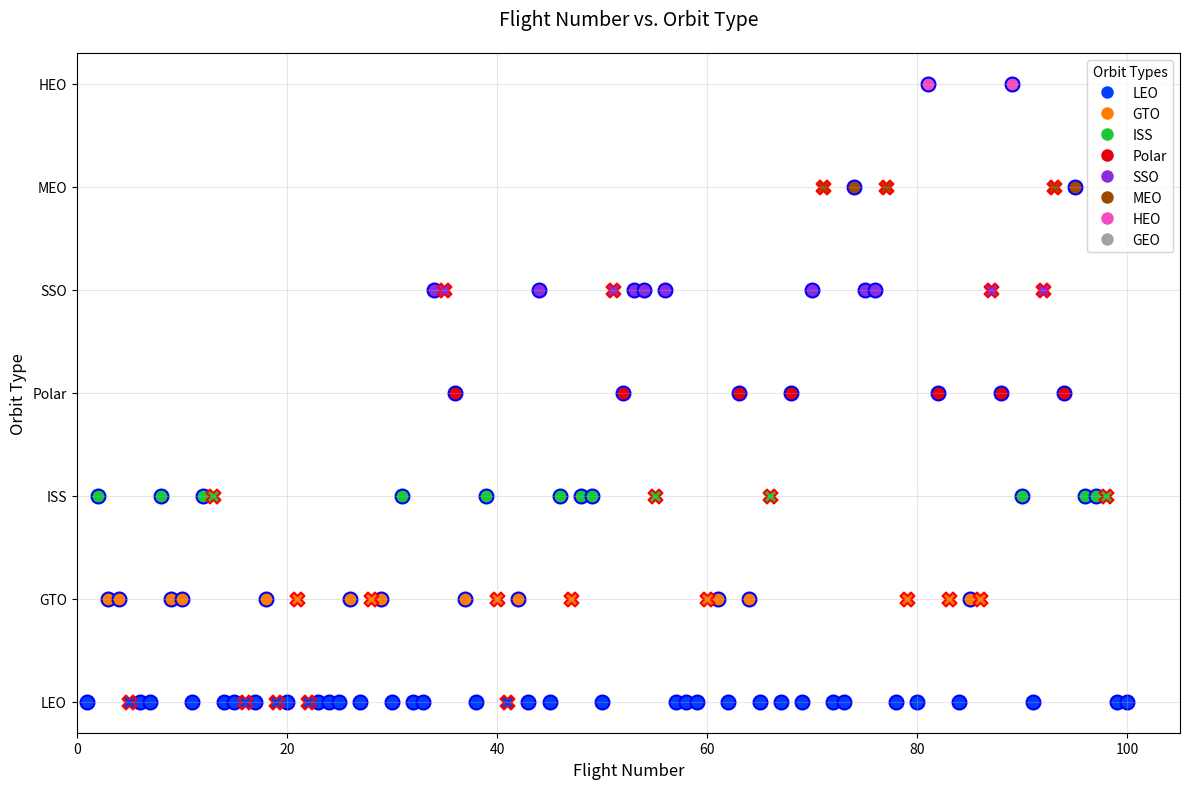

Write Python code to recreate this figure. (Note: this script raises an exception after producing the figure.)
import pandas as pd
import matplotlib.pyplot as plt
import seaborn as sns
import numpy as np

# Create sample data
np.random.seed(42)
orbit_types = ['LEO', 'GTO', 'ISS', 'Polar', 'SSO', 'MEO', 'HEO', 'GEO']
flight_numbers = np.arange(1, 101)

# Create orbit distribution that evolves over time
early_orbits = np.random.choice(['LEO', 'GTO', 'ISS'], size=30, p=[0.5, 0.3, 0.2])
mid_orbits = np.random.choice(['LEO', 'GTO', 'ISS', 'Polar', 'SSO'], 
                             size=40, p=[0.3, 0.2, 0.2, 0.15, 0.15])
late_orbits = np.random.choice(orbit_types, 
                              size=30, p=[0.25, 0.15, 0.15, 0.1, 0.1, 0.1, 0.1, 0.05])

# Combine the orbit data
orbits = np.concatenate([early_orbits, mid_orbits, late_orbits])

# Calculate success based on orbit type and flight number 
# (higher flight numbers have better success rates)
success_base = {
    'LEO': 0.85, 'ISS': 0.80, 'SSO': 0.75, 'Polar': 0.65, 
    'GTO': 0.55, 'MEO': 0.60, 'HEO': 0.50, 'GEO': 0.45
}
success_probs = [min(0.95, success_base[orbit] + flight_num * 0.0005) for orbit, flight_num in zip(orbits, flight_numbers)]
success = np.random.binomial(1, success_probs)

# Create DataFrame
df = pd.DataFrame({
    'FlightNumber': flight_numbers,
    'OrbitType': orbits,
    'Class': success
})

# Create the plot with jitter to avoid overplotting
plt.figure(figsize=(12, 8))
ax = plt.subplot(111)

# Use a custom palette that distinguishes orbit types
palette = sns.color_palette("bright", len(orbit_types))
orbit_colors = dict(zip(orbit_types, palette))

# Plot each orbit type
for orbit in orbit_types:
    orbit_data = df[df['OrbitType'] == orbit]
    
    # Plot successes and failures with different markers
    successes = orbit_data[orbit_data['Class'] == 1]
    failures = orbit_data[orbit_data['Class'] == 0]
    
    plt.scatter(successes['FlightNumber'], 
                [orbit] * len(successes), 
                marker='o', 
                s=100, 
                color=orbit_colors[orbit],
                edgecolor='blue',
                linewidth=1.5)
    
    plt.scatter(failures['FlightNumber'], 
                [orbit] * len(failures), 
                marker='X', 
                s=100, 
                color=orbit_colors[orbit],
                edgecolor='red',
                linewidth=1.5)

# Add title and labels
plt.title('Flight Number vs. Orbit Type', fontsize=14, pad=20)
plt.xlabel('Flight Number', fontsize=12)
plt.ylabel('Orbit Type', fontsize=12)
plt.xlim(0, 105)  # Add some padding
plt.grid(True, alpha=0.3)

# Add legends for success/failure markers
from matplotlib.lines import Line2D
legend_elements = [
    Line2D([0], [0], marker='o', color='w', markerfacecolor='gray', markersize=10, label='Successful Landing', markeredgecolor='blue'),
    Line2D([0], [0], marker='X', color='w', markerfacecolor='gray', markersize=10, label='Failed Landing', markeredgecolor='red')
]
plt.legend(handles=legend_elements, loc='upper left')

# Add a separate legend for orbit types
handles = [plt.Line2D([0], [0], marker='o', color='w', markerfacecolor=color, markersize=10, label=orbit) 
          for orbit, color in orbit_colors.items()]
leg = ax.legend(handles=handles, loc='upper right', title='Orbit Types')

# Adjust layout and save
plt.tight_layout()
plt.savefig('charts/flight_number_orbit_type.png', 
            dpi=300, 
            bbox_inches='tight',
            facecolor='white')
plt.close() 